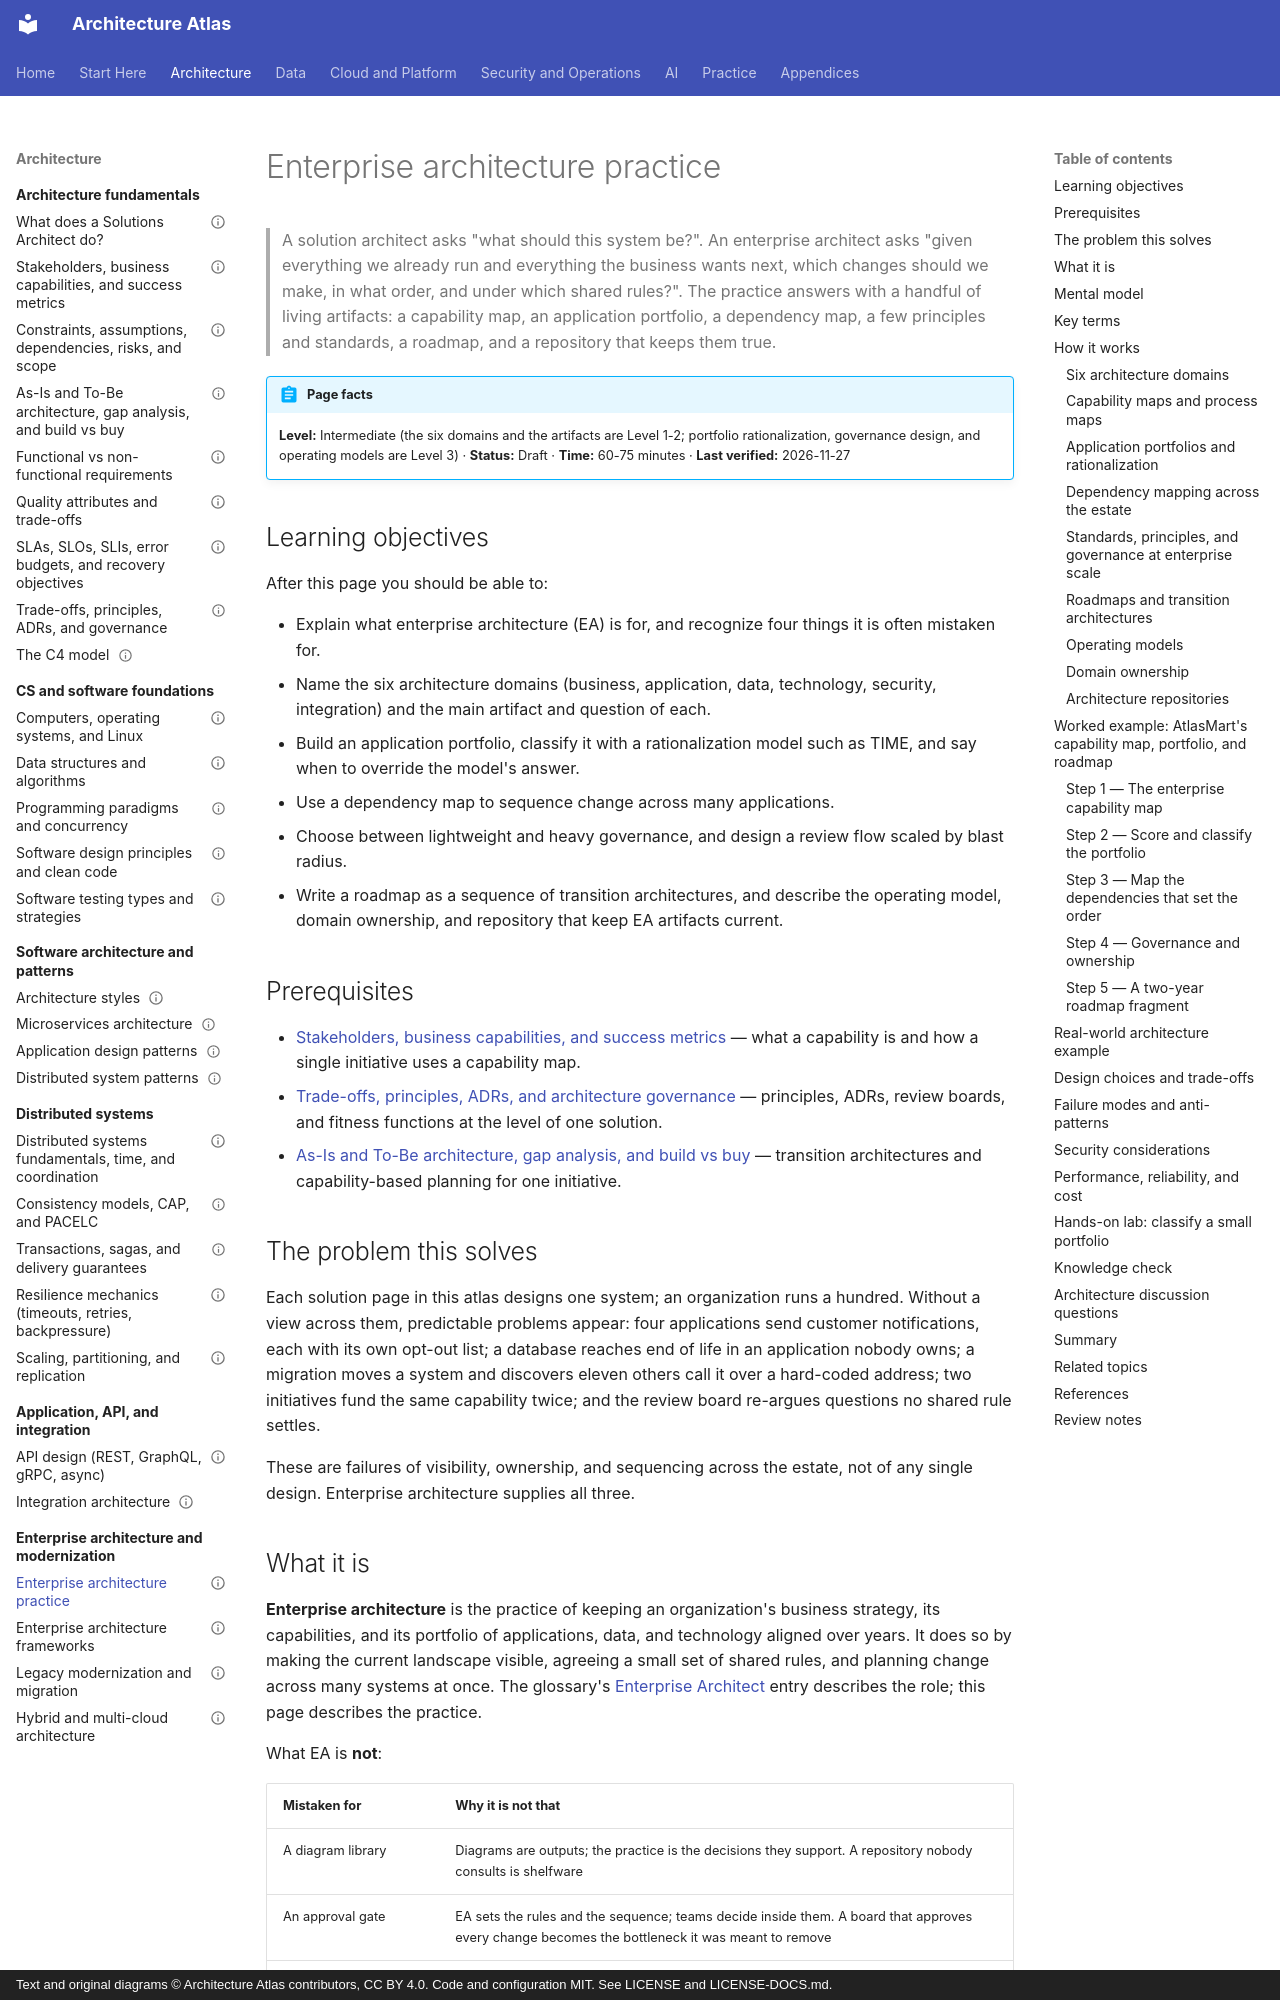

repository: vinay9354/architecture-atlas · page: enterprise-architecture/enterprise-architecture-practice/index.html · generator: mkdocs · copyright: Text and original diagrams © Architecture Atlas contributors, CC BY 4.0. Code and configuration MIT. See LICENSE and LICENSE-DOCS.md.

---
title: Enterprise architecture practice
description: "What enterprise architecture is and is not, its six architecture domains, and the working tools of the practice: capability maps, portfolios, dependency maps, governance, roadmaps, and repositories."
domain: "Enterprise architecture, governance, hybrid cloud, and modernization"
level: Intermediate
status: Draft
estimated_time: "60-75 minutes"
last_verified: 2026-11-27
coverage_ids:
  - D18-T01
prerequisites:
  - Stakeholders, business capabilities, and success metrics
  - Trade-offs, principles, ADRs, and architecture governance
  - As-Is and To-Be architecture, gap analysis, and build vs buy
tags:
  - enterprise-architecture
  - capability-maps
  - application-portfolio
  - architecture-governance
  - level-1-understand
  - level-2-apply
  - level-3-architect
---

# Enterprise architecture practice

> A solution architect asks "what should this system be?". An enterprise architect asks "given
> everything we already run and everything the business wants next, which changes should we make,
> in what order, and under which shared rules?". The practice answers with a handful of living
> artifacts: a capability map, an application portfolio, a dependency map, a few principles and
> standards, a roadmap, and a repository that keeps them true.

!!! abstract "Page facts"
    **Level:** Intermediate (the six domains and the artifacts are Level 1-2; portfolio
    rationalization, governance design, and operating models are Level 3) · **Status:** Draft ·
    **Time:** 60-75 minutes · **Last verified:** 2026-11-27

## Learning objectives

After this page you should be able to:

- Explain what enterprise architecture (EA) is for, and recognize four things it is often mistaken
  for.
- Name the six architecture domains (business, application, data, technology, security,
  integration) and the main artifact and question of each.
- Build an application portfolio, classify it with a rationalization model such as TIME, and say
  when to override the model's answer.
- Use a dependency map to sequence change across many applications.
- Choose between lightweight and heavy governance, and design a review flow scaled by blast radius.
- Write a roadmap as a sequence of transition architectures, and describe the operating model,
  domain ownership, and repository that keep EA artifacts current.

## Prerequisites

- [Stakeholders, business capabilities, and success metrics](../architecture-fundamentals/stakeholders-business-capabilities-and-success-metrics.md)
  — what a capability is and how a single initiative uses a capability map.
- [Trade-offs, principles, ADRs, and architecture governance](../architecture-fundamentals/trade-offs-principles-adrs-and-architecture-governance.md)
  — principles, ADRs, review boards, and fitness functions at the level of one solution.
- [As-Is and To-Be architecture, gap analysis, and build vs buy](../architecture-fundamentals/as-is-and-to-be-architecture-gap-analysis-and-build-vs-buy.md)
  — transition architectures and capability-based planning for one initiative.

## The problem this solves

Each solution page in this atlas designs one system; an organization runs a hundred. Without a
view across them, predictable problems appear: four applications send customer notifications, each
with its own opt-out list; a database reaches end of life in an application nobody owns; a migration
moves a system and discovers eleven others call it over a hard-coded address; two initiatives fund
the same capability twice; and the review board re-argues questions no shared rule settles.

These are failures of visibility, ownership, and sequencing across the estate, not of any single
design. Enterprise architecture supplies all three.
